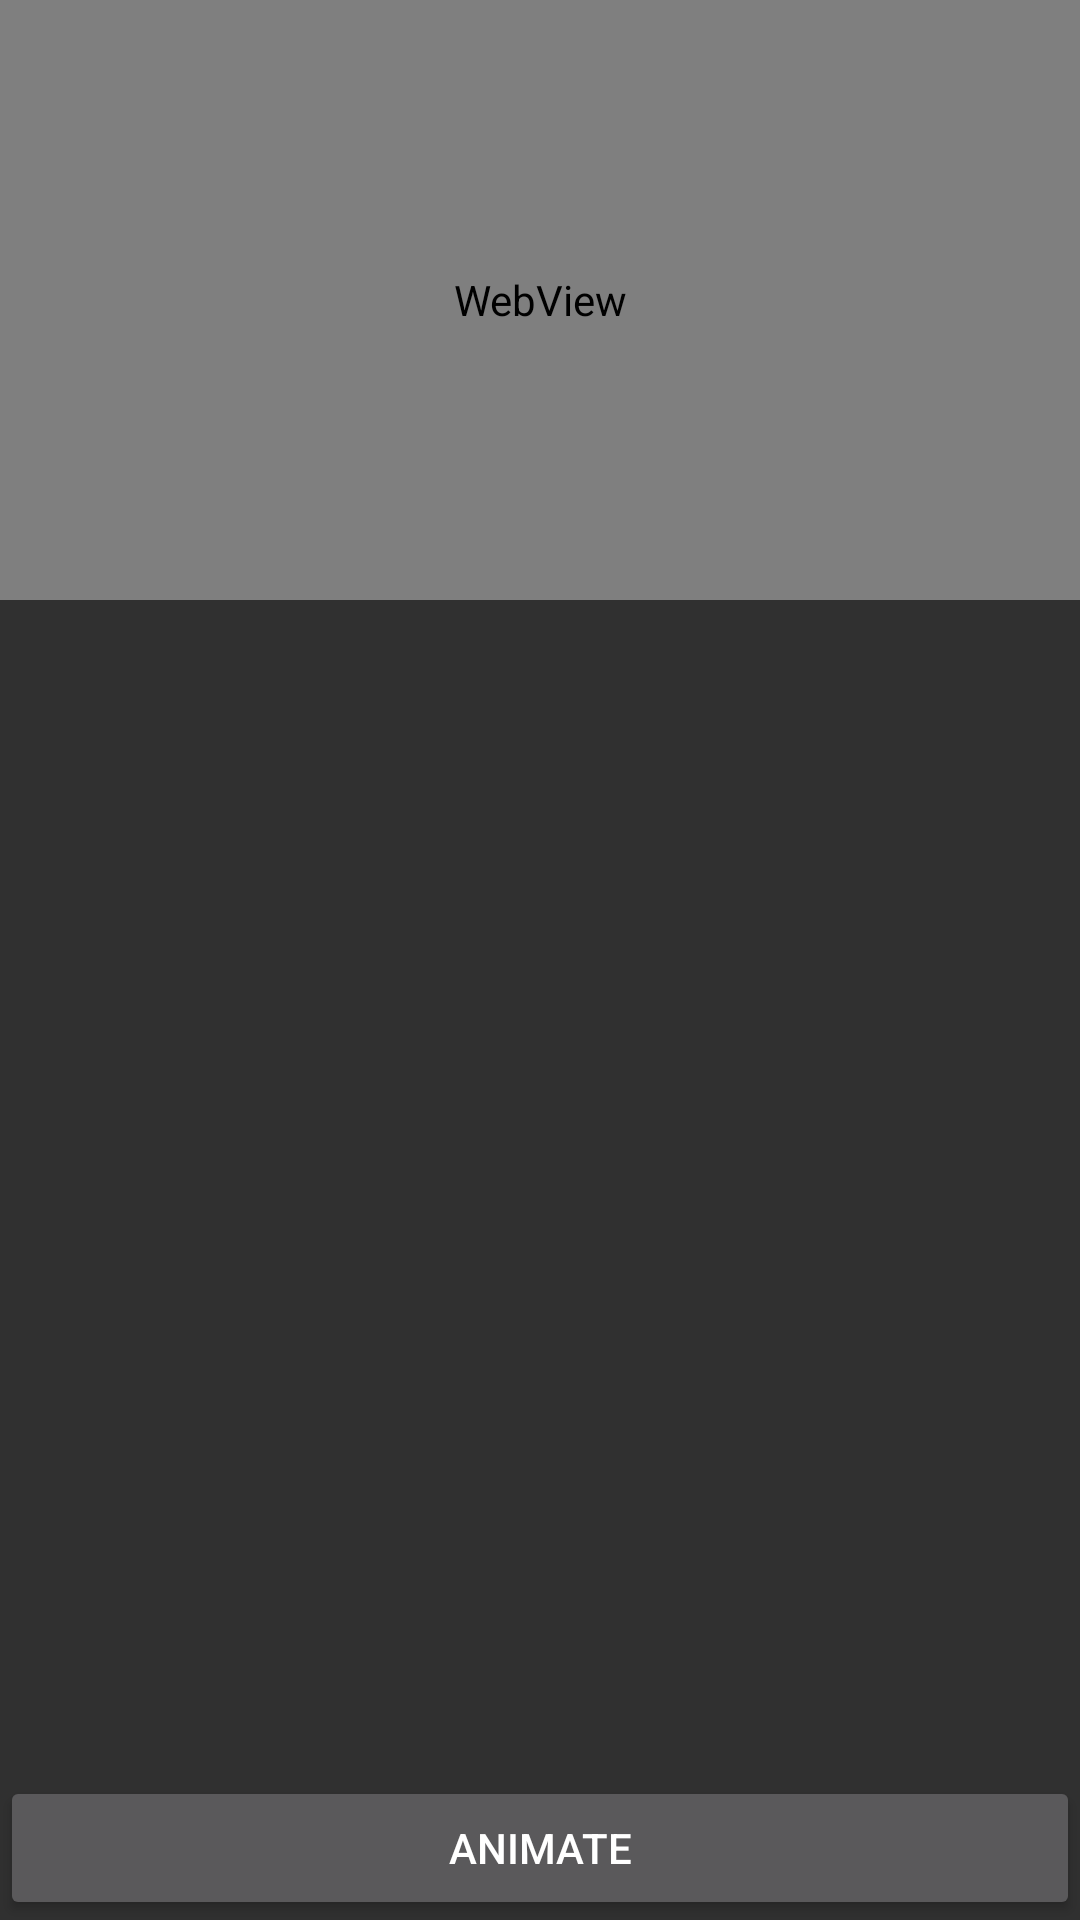

Write the Android layout XML for this screen, with the resource values it uses.
<!-- AndroidManifest.xml: activity theme Theme.Samples.Activity.NoActionBar -->
<!-- res/layout/activity_webview.xml -->
<?xml version="1.0" encoding="utf-8"?>
<RelativeLayout xmlns:android="http://schemas.android.com/apk/res/android"
    xmlns:tools="http://schemas.android.com/tools"
    android:id="@+id/main"
    android:layout_width="match_parent"
    android:layout_height="match_parent"
    tools:context=".screens.WebViewActivity">

    <WebView
        android:id="@+id/webview"
        android:layout_width="match_parent"
        android:layout_height="200dp"
        android:layout_alignParentTop="true" />

    <Button
        android:id="@+id/button"
        android:layout_width="match_parent"
        android:layout_height="wrap_content"
        android:layout_alignParentBottom="true"
        android:text="Animate" />

</RelativeLayout>
<!-- resources referenced by this layout -->
<resources>
  <style name="Theme.Samples.Activity.NoActionBar" parent="Theme.AppCompat.NoActionBar" />
</resources>
